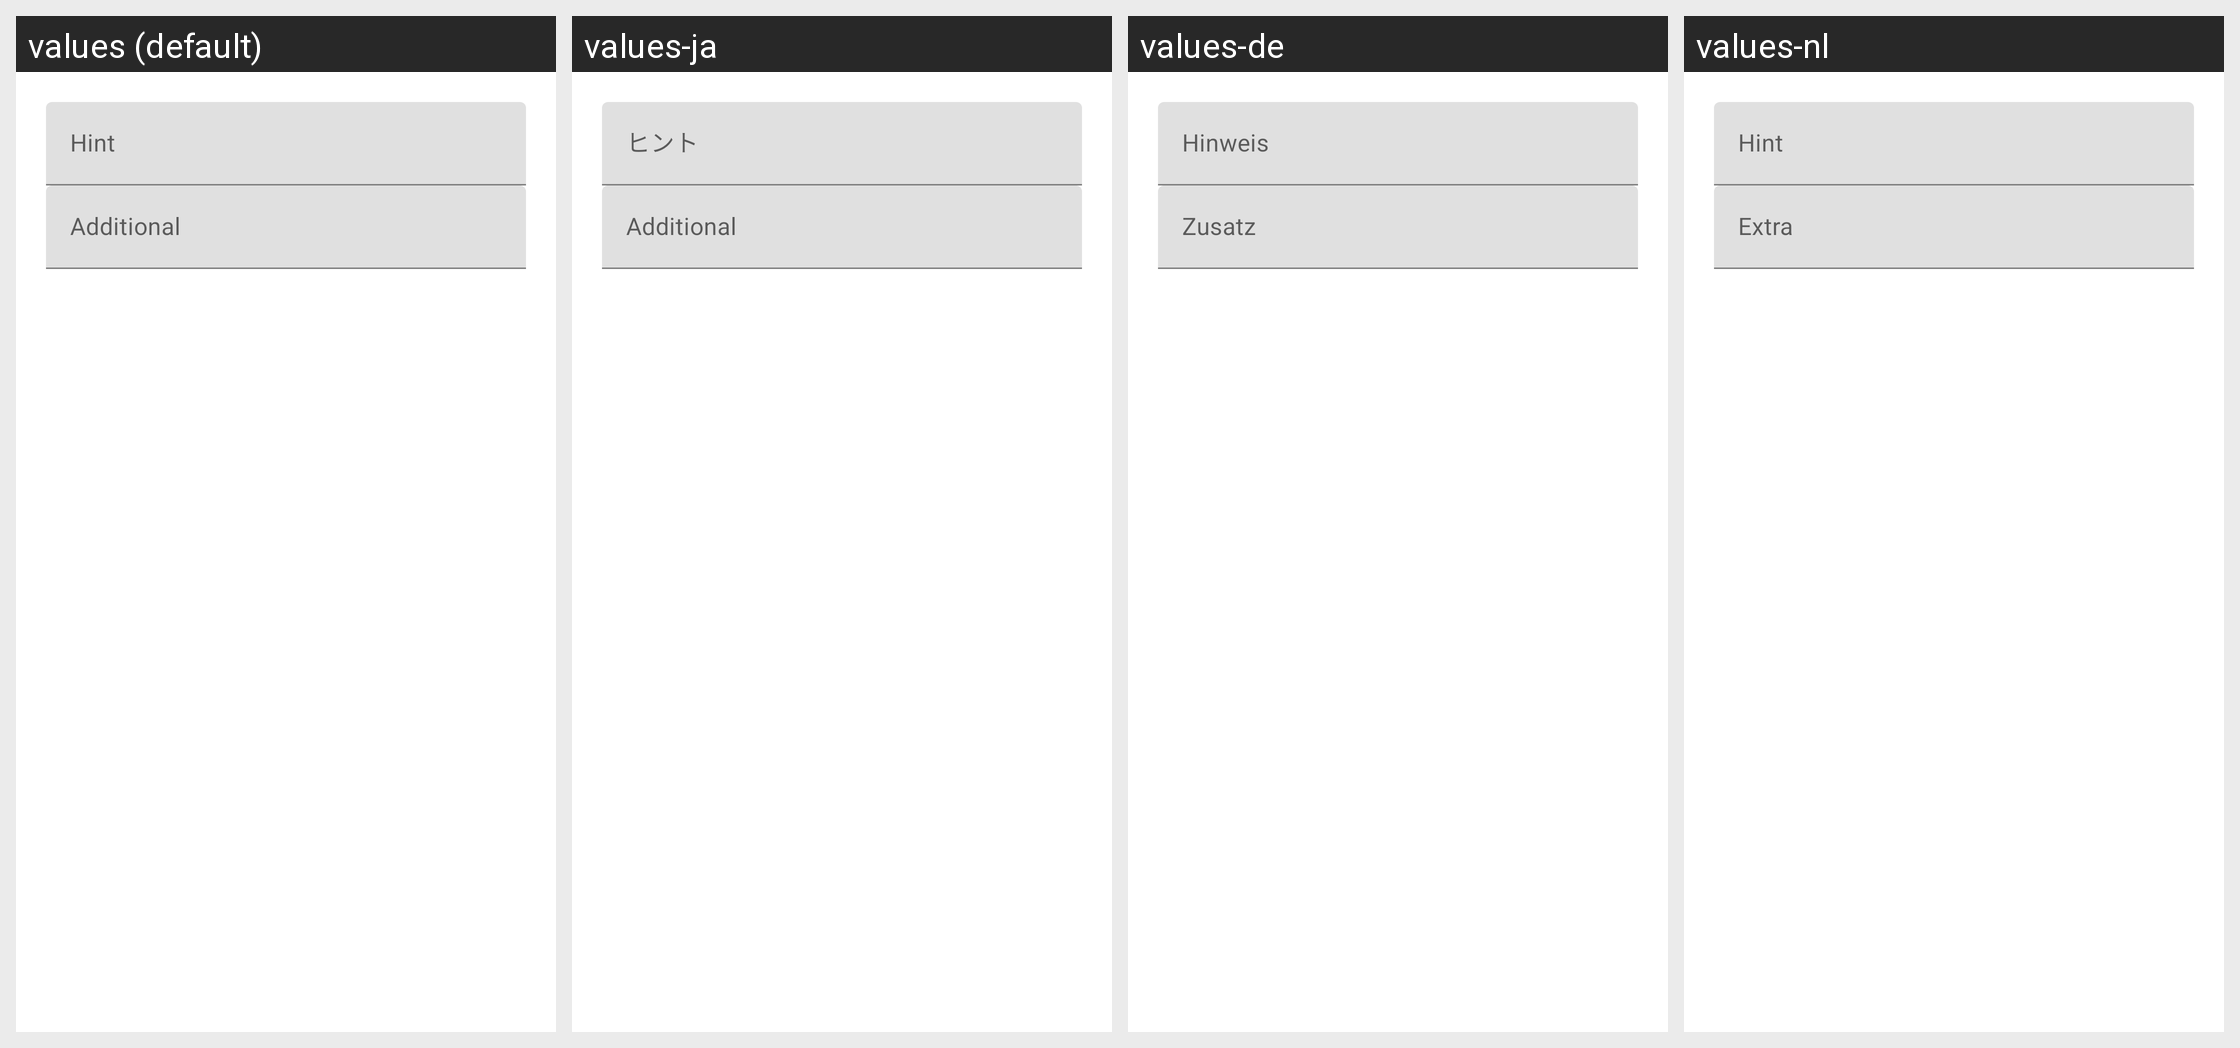

Locale-by-locale string values for the Android screen shown in this grid:
Android screen res/layout/dialog_entry.xml rendered under 4 locales, left to right: values (default), values-ja, values-de, values-nl. Device: Nexus 5 (rendered at 1080×1920; each locale shown at half size, 540×960, under a caption strip naming it); theme AppTheme.
Strings drawn on this screen, with the default value and each locale's value (text and hints the layout hard-codes, and strings that could not be matched under every locale, appear in the picture but are not listed):

Editor_Hint_Tip
  values: Hint
  values-ja: ヒント
  values-de: Hinweis
  values-nl: Hint

Editor_Hint_Addition
  values: Additional
  values-ja: Additional  [not translated; the default value is used]
  values-de: Zusatz
  values-nl: Extra
